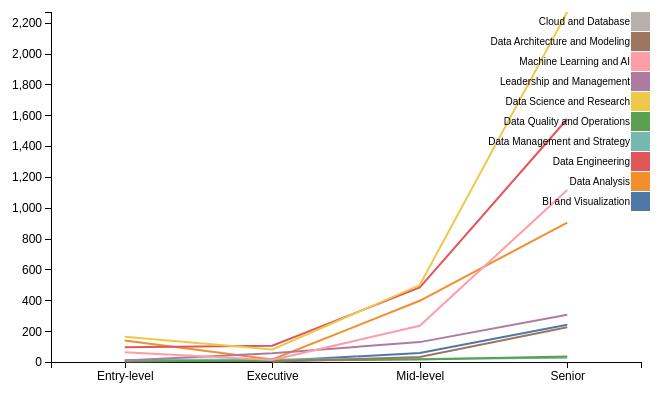
D3 v7 page, settled after 360 driven frames (6 s of simulated time); the page loaded 1 data file(s).


        const svg = d3.select("svg"),
            margin = {top: 20, right: 80, bottom: 30, left: 50},
            width = +svg.attr("width") - margin.left - margin.right,
            height = +svg.attr("height") - margin.top - margin.bottom,
            g = svg.append("g").attr("transform", `translate(${margin.left},${margin.top})`);

        const x = d3.scalePoint().range([0, width]).padding(0.5),
              y = d3.scaleLinear().range([height, 0]);

        const color = d3.scaleOrdinal(d3.schemeTableau10); 

        const line = d3.line()
            .x(d => x(d.experience_level))
            .y(d => y(d.count));

        d3.csv("experience_job_category.csv").then(function(data) {
            const categories = Array.from(new Set(data.map(d => d.job_category))),
                  experienceLevels = Array.from(new Set(data.map(d => d.experience_level)));
            
            x.domain(experienceLevels);
            y.domain([0, d3.max(data, d => +d.count)]);

            g.append("g")
                .attr("class", "axis axis--x")
                .attr("transform", `translate(0,${height})`)
                .call(d3.axisBottom(x));

            g.append("g")
                .attr("class", "axis axis--y")
                .call(d3.axisLeft(y));

            const categoryLines = categories.map(function(cat, index) {
                return {
                    id: cat,
                    color: color(index),
                    values: data.filter(d => d.job_category === cat)
                };
            });

            categoryLines.forEach(function(category) {
                g.append("path")
                    .datum(category.values)
                    .attr("class", "line")
                    .style("stroke", category.color)
                    .attr("d", line);
            });


             const legend = svg.append("g")
      .attr("font-family", "sans-serif")
      .attr("font-size", 10)
      .attr("text-anchor", "end")
      .selectAll("g")
      .data(categoryLines.slice().reverse())
      .enter().append("g")
        .attr("transform", (d, i) => `translate(${width + margin.right / 2},${i * 20 + margin.top})`); 

       
    legend.append("rect")
      .attr("x", 0)
      .attr("width", 19)
      .attr("height", 19)
      .attr("fill", d => d.color);

    legend.append("text")
      .attr("x", -1) 
      .attr("y", 9.5)
      .attr("dy", "0.39em")
      .text(d => d.id);
        });
    

### data: experience_job_category.csv
experience_level, job_category, count
Entry-level, BI and Visualization, 7
Entry-level, Data Analysis, 140
Entry-level, Data Engineering, 95
Entry-level, Data Management and Strategy, 13
Entry-level, Data Quality and Operations, 3
Entry-level, Data Science and Research, 164
Entry-level, Leadership and Management, 10
Entry-level, Machine Learning and AI, 64
Executive, BI and Visualization, 6
Executive, Data Analysis, 16
Executive, Data Architecture and Modeling, 2
Executive, Data Engineering, 106
Executive, Data Science and Research, 81
Executive, Leadership and Management, 57
Executive, Machine Learning and AI, 13
Mid-level, BI and Visualization, 58
Mid-level, Data Analysis, 397
Mid-level, Data Architecture and Modeling, 32
Mid-level, Data Engineering, 483
Mid-level, Data Management and Strategy, 20
Mid-level, Data Quality and Operations, 16
Mid-level, Data Science and Research, 499
Mid-level, Leadership and Management, 129
Mid-level, Machine Learning and AI, 235
Senior, BI and Visualization, 242
Senior, Cloud and Database, 5
Senior, Data Analysis, 904
Senior, Data Architecture and Modeling, 225
Senior, Data Engineering, 1576
Senior, Data Management and Strategy, 28
Senior, Data Quality and Operations, 36
Senior, Data Science and Research, 2270
Senior, Leadership and Management, 307
Senior, Machine Learning and AI, 1116